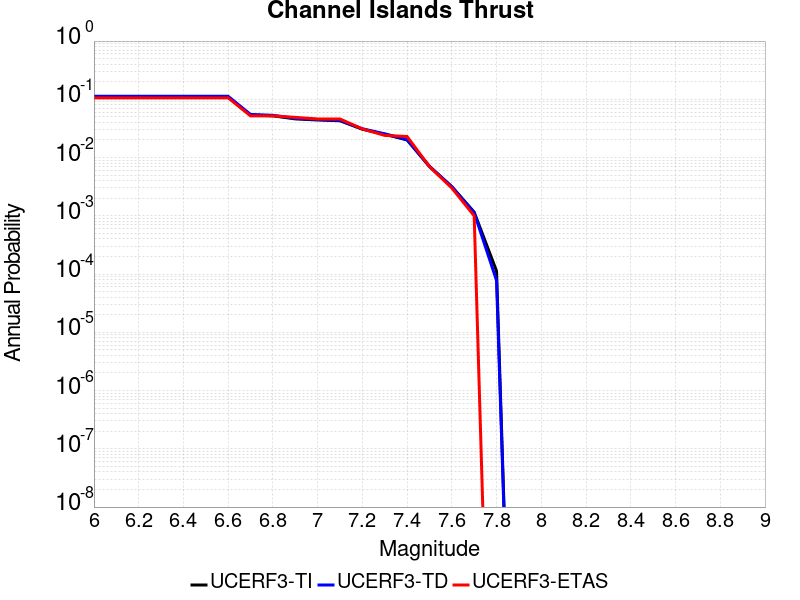

Values plotted in this chart, from the file beside it:
Magnitude, UCERF3-TI Prob, UCERF3-TD Prob, UCERF3-ETAS Prob
6.0, 0.1092, 0.1126, 0.106
6.1, 0.1092, 0.1126, 0.106
6.2, 0.1092, 0.1126, 0.106
6.3, 0.1092, 0.1126, 0.106
6.4, 0.1092, 0.1126, 0.106
6.5, 0.1092, 0.1126, 0.106
6.6, 0.1092, 0.1126, 0.106
6.7, 0.05381, 0.05494, 0.052
6.8, 0.05206, 0.05315, 0.052
6.9, 0.04612, 0.04707, 0.049
7.0, 0.04415, 0.04505, 0.046
7.1, 0.04284, 0.04372, 0.046
7.2, 0.03065, 0.03122, 0.031
7.3, 0.02513, 0.02559, 0.024
7.4, 0.02006, 0.02041, 0.023
7.5, 0.007014, 0.007101, 0.007
7.6, 0.003156, 0.003169, 0.003
7.7, 0.001156, 0.001132, 0.001
7.8, 1.1276772E-4, 7.739106E-5, 0.0
